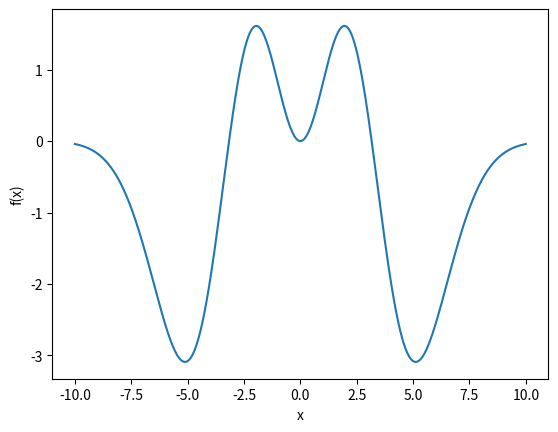

The script that saved this image:
import numpy as np
import matplotlib.pyplot as plt
import matplotlib as mpl

import warnings
from scipy.optimize import minimize
warnings.filterwarnings('ignore')
dx = 0.001
x = np.arange(-10, 10, dx)
f = lambda x: x**2 * ( 1 - 0.1 * (x)**2 )* np.exp(- 0.1 * (x)**2)
fig, ax = plt.subplots()
def get_path(xc):
 global path
 path.append(xc)
x0 = 2.4
path = [x0]
result = minimize(f, x0=x0, tol=1e-2, callback=get_path)
x1 = result.x
print(result)

ax.set(xlabel='x', ylabel='f(x)')
ax.plot(x, f(x))
plt.show()